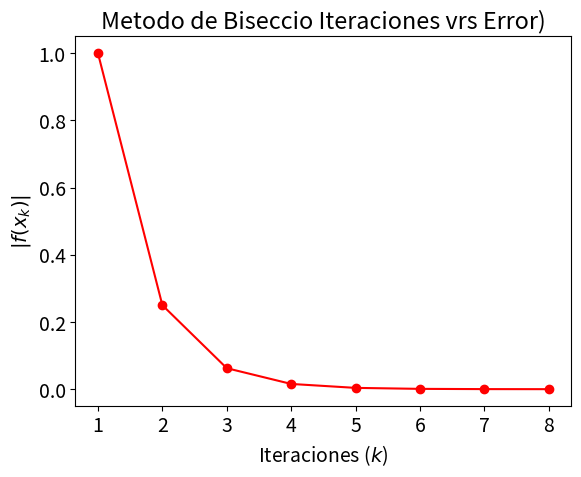

Python code for this plot:
# Implementación de biblioteca, indispensables para correr el programa 
# Por lo tanton
# 1. Se tiene que tener instalado python 3 en la compu
# Tener instalado los paquetes de numpy y matplotlib
# correr el archivo como python3 bisección 
import sympy as sp 
from sympy import *
import numpy as np
import matplotlib.pyplot as plt
import math
from math import e

# Se definen las entradas que en este caso
# tol = es la entrada correspondiente a la tolerancia que tendra el sistema
# f = es la funcion definida en un string
# x0 = es el valor inicial en 0
# iterMax = la cantidad de iteraciones máxima que el sistema realizara 
# La salida esperada de este sistema 
# xk = El punto donde f(xk) = 0 
# e = El valor del error
# Ademas de la funcion ploteada de la cantidad de iteración y el valor de error
def biseccion(f, a, b, tol, iterMax):
# Esta funcion nos va a dar la aproximación de soluciones a una ecuacion 
# f(x) usando el método de la bisección
    x = sp.Symbol('x') # Define del texto x a simbólico
    f1 = f # Método Symbol que convierte el texto a simbolico
    er = [] # Array de valores de error
    xk = 0 # Variable que va a contener el calculo de valor de x
    k = 0 # Variable que va a las iteraciones del método
    print('primera valor de f(a)',sp.N(f1.subs(x,a)))
    print('primera valor de f(b)',sp.N(f1.subs(x,b)))
    if sp.N(f1.subs(x,a))*sp.N(f1.subs(x,b)) < 0: # Constantacion de la funcion de bolsano 
        while k<iterMax: # Comienzo del ciclo de iteraciones con parada mientras k sea menor al valor de iteraciones
            k = k+1 # contador de k
            xk=(a+b)/2 # Calculo de xk 
            err = (b-a) / 2**k # Calculo del error
            if sp.N(f1.subs(x,a))*sp.N(f1.subs(x,xk))<0: # Calculo de la mitad mas cercana al cero
                b=xk 
            else:
                a = xk
            er.append(sp.N(err)) # agregar a la lista de errores
            if abs(err)<tol: # Punto de parada cuando el valor del error supera la tolerancia
                break
        plt.rcParams.update({'font.size':14})
        ejex = np.arange(1, k+1)
        plt.plot(ejex,er, marker='o',color='red')
        plt.xlabel('Iteraciones ($k$)')
        plt.ylabel('$|f(x_k)|$')
        plt.title('Metodo de Biseccio Iteraciones vrs Error)')
        plt.show()
        return [xk,err]
    else: # Al no cumplir la funcion de bolsano
        xk = 'NA'
        a ='NA'
        b = 'NA'
        err ="NA"
        print('Intervalo seleccionado no cumple con la funcion de bolsano')
# Calculo de la funcion f(x)=exp(x)-x-2
x = sp.Symbol('x')
f = 2 + cos(e**x -2) -e**x
a = 0
b = 2
tol = 10**-4
iterMax = 10
y = biseccion(f, a,b,tol,iterMax)
print(y)
